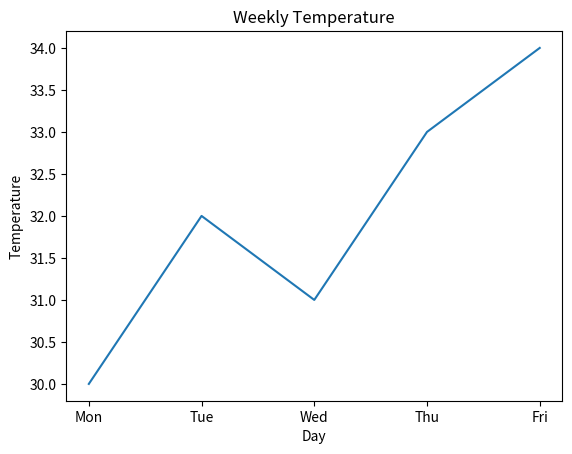
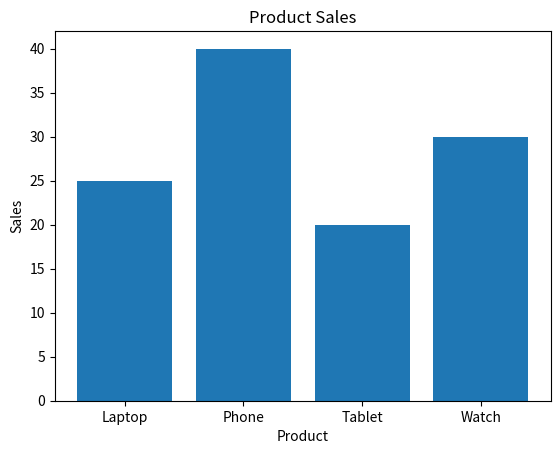
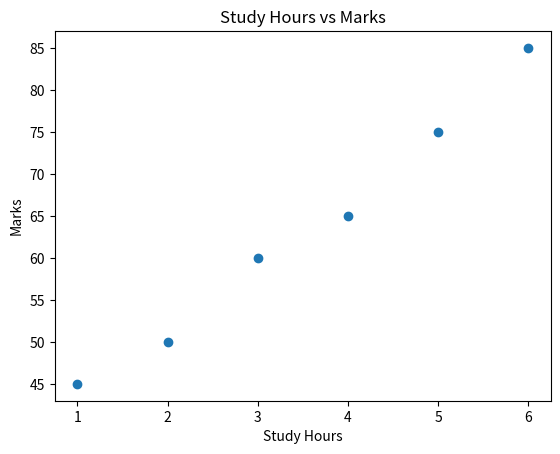
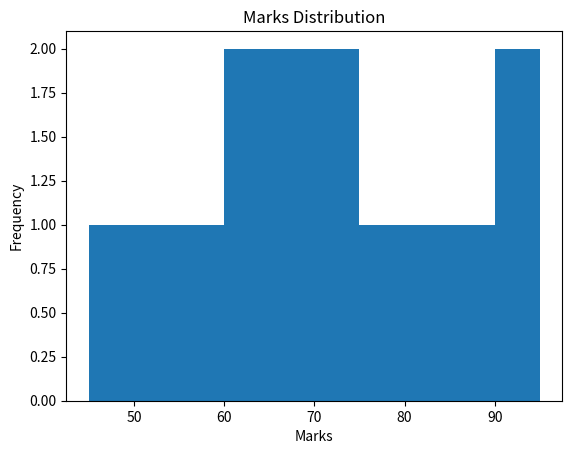
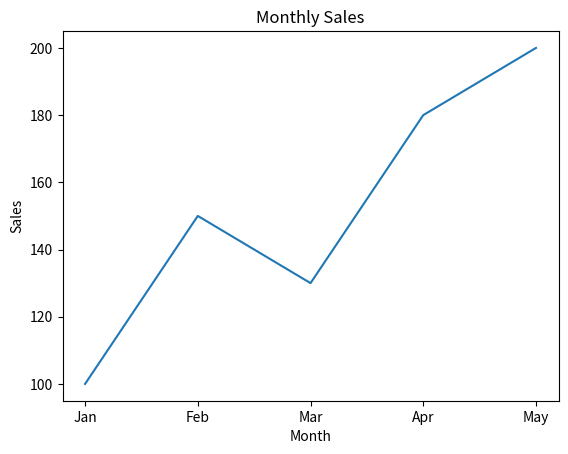

Generate these figures, in order, with matplotlib:
import matplotlib.pyplot as plt

# Matplotlib practice

# 1. Line plot
days = ["Mon", "Tue", "Wed", "Thu", "Fri"]
temperature = [30, 32, 31, 33, 34]
plt.plot(days, temperature)
plt.xlabel("Day")
plt.ylabel("Temperature")
plt.title("Weekly Temperature")
plt.show()

# 2. Bar chart
products = ["Laptop", "Phone", "Tablet", "Watch"]
sales = [25, 40, 20, 30]
plt.bar(products, sales)
plt.xlabel("Product")
plt.ylabel("Sales")
plt.title("Product Sales")
plt.show()

# 3. Scatter plot
hours = [1, 2, 3, 4, 5, 6]
marks = [45, 50, 60, 65, 75, 85]
plt.scatter(hours, marks)
plt.xlabel("Study Hours")
plt.ylabel("Marks")
plt.title("Study Hours vs Marks")
plt.show()

# 4. Histogram
marks = [45, 50, 55, 60, 62, 65, 68, 70, 72, 75, 80, 85, 90, 95]
plt.hist(marks)
plt.xlabel("Marks")
plt.ylabel("Frequency")
plt.title("Marks Distribution")
plt.show()

# 5. Pandas + Matplotlib
import pandas as pd

sales = pd.DataFrame({
    "Month": ["Jan", "Feb", "Mar", "Apr", "May"],
    "Sales": [100, 150, 130, 180, 200]
})
plt.plot(sales["Month"], sales["Sales"])
plt.xlabel("Month")
plt.ylabel("Sales")
plt.title("Monthly Sales")
plt.show()
